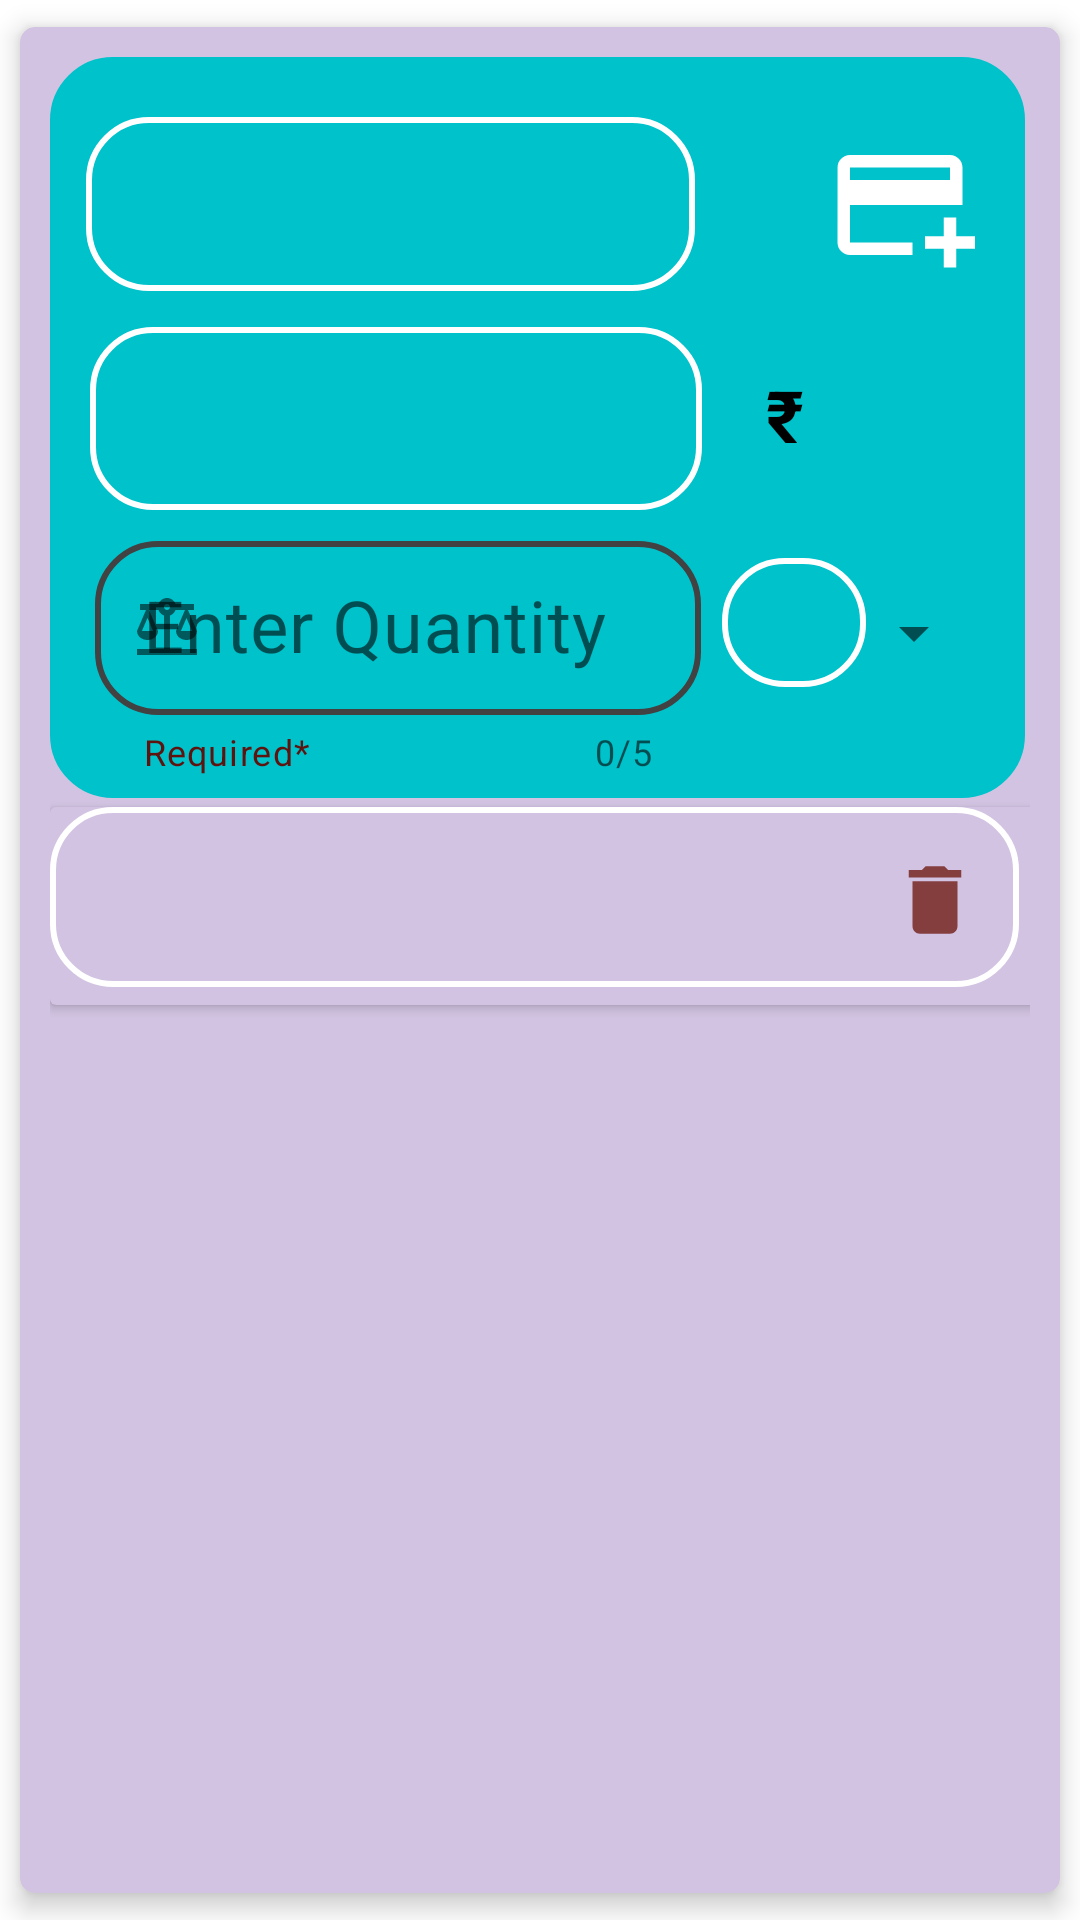

Here is an Android app screen rendered from its layout file. Give the layout XML and the strings, colors and styles it references.
<!-- AndroidManifest.xml: application theme Theme.MyBusinessManagement -->
<!-- res/layout/single_layout_third.xml -->
<?xml version="1.0" encoding="utf-8"?>
<androidx.cardview.widget.CardView xmlns:android="http://schemas.android.com/apk/res/android"
    xmlns:app="http://schemas.android.com/apk/res-auto"
    xmlns:tools="http://schemas.android.com/tools"
    android:layout_width="match_parent"
    android:layout_height="wrap_content"
    android:background="#FFE8E8"
    android:backgroundTint="#D1C3E1"
    app:cardCornerRadius="5dp"
    app:cardElevation="5dp"
    app:cardUseCompatPadding="true"
    app:contentPaddingBottom="10dp"
    app:contentPaddingLeft="10dp"
    app:contentPaddingRight="10dp"
    app:contentPaddingTop="10dp">

    <RelativeLayout
        android:id="@+id/rel1"
        android:layout_width="325dp"
        android:layout_height="247dp"
        android:background="@drawable/card"
        android:backgroundTint="#00c2cb"
        tools:ignore="InvalidId">


        <TextView
            android:id="@+id/p_name"
            android:layout_width="203dp"
            android:layout_height="58dp"
            android:layout_marginStart="12dp"
            android:layout_marginLeft="10dp"
            android:layout_marginTop="20dp"
            android:layout_marginEnd="3dp"
            android:background="@drawable/card"
            android:ems="10"
            android:paddingTop="15dp"
            android:textAlignment="center"
            android:textSize="24sp"
            android:textStyle="bold"
            app:layout_constraintEnd_toEndOf="parent"
            app:layout_constraintTop_toTopOf="parent" />

        <TextView
            android:id="@+id/p_price"
            android:layout_width="204dp"
            android:layout_height="61dp"
            android:layout_below="@id/p_name"
            android:layout_alignEnd="@+id/set_price"
            android:layout_marginTop="12dp"
            android:layout_marginEnd="99dp"
            android:layout_marginRight="6dp"
            android:background="@drawable/card"
            android:ems="10"
            android:paddingTop="15dp"
            android:textAlignment="center"
            android:textColor="#000000"
            android:textSize="24sp"
            android:textStyle="bold"
            app:layout_constraintBottom_toBottomOf="parent" />

        <TextView
            android:id="@+id/textView13"
            android:layout_width="36dp"
            android:layout_height="42dp"
            android:layout_below="@id/p_name"
            android:layout_marginStart="10dp"
            android:layout_marginLeft="10dp"
            android:layout_marginTop="25dp"
            android:layout_toEndOf="@+id/p_qty"
            android:layout_toRightOf="@+id/p_price"
            android:text="₹"
            android:textAlignment="center"
            android:textColor="#000000"
            android:textSize="24sp"
            android:textStyle="bold"
            app:layout_constraintEnd_toEndOf="parent"
            app:layout_constraintStart_toEndOf="@+id/p_price"
            app:layout_constraintTop_toBottomOf="@+id/p_name" />

        <com.google.android.material.textfield.TextInputLayout
            android:id="@+id/p_qty"
            android:layout_width="202dp"
            android:layout_height="85dp"
            android:layout_below="@+id/p_price"
            android:layout_marginLeft="15dp"
            android:layout_marginTop="5dp"
            app:boxBackgroundColor="#FF9999"
            app:boxBackgroundMode="outline"
            app:counterEnabled="true"
            app:counterMaxLength="5"
            app:endIconMode="clear_text"
            app:helperText="Required*"
            app:helperTextTextColor="#5E130E"
            app:startIconDrawable="@drawable/ic_baseline_balance_25">

            <com.google.android.material.textfield.TextInputEditText
                android:id="@+id/p1_qty"
                android:layout_width="match_parent"
                android:layout_height="58dp"
                android:background="@drawable/text_input_bg"
                android:hint="Enter Quantity"
                android:inputType="number"
                android:maxLength="5"
                android:paddingTop="10dp"
                android:textSize="24sp" />
        </com.google.android.material.textfield.TextInputLayout>

        <TextView
            android:id="@+id/p_unit"
            android:layout_width="48dp"
            android:layout_height="43dp"
            android:layout_below="@id/p_price"
            android:layout_marginLeft="7dp"
            android:layout_marginTop="16dp"
            android:layout_toRightOf="@id/p_qty"
            android:background="@drawable/card"
            android:fontFamily="sans-serif-black"
            android:textAlignment="center"
            android:textSize="24sp"
            app:layout_constraintEnd_toEndOf="parent"
            app:layout_constraintTop_toTopOf="parent" />

        <Spinner
            android:id="@+id/spinner"
            android:layout_width="32dp"
            android:layout_height="40dp"
            android:layout_below="@id/p_price"
            android:layout_marginLeft="8dp"
            android:layout_marginTop="21dp"
            android:layout_toRightOf="@+id/p_unit"
            android:contentDescription="@string/app_name"
            android:paddingLeft="40dp"
            android:paddingRight="40dp"
            app:layout_constraintEnd_toEndOf="parent"
            app:layout_constraintHorizontal_bias="0.0"
            app:layout_constraintStart_toEndOf="@id/p_unit"
            app:layout_constraintTop_toTopOf="parent" />

        <ImageButton
            android:id="@+id/set_price"
            style="@android:style/Widget.Material.ImageButton"
            android:layout_width="66dp"
            android:layout_height="58dp"
            android:layout_below="@id/p_name"
            android:layout_marginLeft="-62dp"
            android:layout_marginTop="-58dp"
            android:layout_toRightOf="@id/spinner"
            android:background="@drawable/searcview_bg"
            android:backgroundTint="#55426C"
            android:baseline="?attr/dialogCornerRadius"
            android:contentDescription="set"
            android:fadingEdge="vertical"
            android:minWidth="48dp"
            android:minHeight="48dp"
            android:outlineProvider="paddedBounds"
            android:overScrollMode="always"
            android:theme="@style/CardView.Dark"
            app:srcCompat="@drawable/ic_baseline_add_card_24" />


    </RelativeLayout>

    <androidx.cardview.widget.CardView
        android:layout_width="334dp"
        android:layout_height="66dp"
        android:layout_marginTop="250sp"
        android:backgroundTint="#D1C3E1">

        <RelativeLayout
            android:id="@+id/rel2"
            android:layout_width="323dp"
            android:layout_height="60dp"
            android:background="@drawable/card"
            tools:ignore="InvalidId">

            <TextView
                android:id="@+id/prod_name"
                android:layout_width="103dp"
                android:layout_height="match_parent"
                android:fontFamily="sans-serif-black"
                android:paddingLeft="10dp"
                android:paddingTop="20dp"
                android:textSize="20sp" />

            <TextView
                android:id="@+id/prod_price"
                android:layout_width="91dp"
                android:layout_height="match_parent"
                android:layout_toRightOf="@+id/prod_name"
                android:fontFamily="sans-serif-black"
                android:paddingTop="20dp"
                android:textSize="20sp" />

            <TextView
                android:id="@+id/prod_weight"
                android:layout_width="72dp"
                android:layout_height="match_parent"
                android:layout_marginLeft="2dp"
                android:layout_toRightOf="@+id/prod_price"
                android:fontFamily="sans-serif-black"
                android:paddingLeft="14dp"
                android:paddingTop="20dp"
                android:textSize="20sp" />

            <ImageButton
                android:id="@+id/delete_prod"
                android:layout_width="43dp"
                android:layout_height="40dp"
                android:layout_alignParentTop="true"
                android:layout_alignParentBottom="true"
                android:layout_marginLeft="9dp"
                android:layout_marginTop="11dp"
                android:layout_marginRight="10dp"
                android:layout_marginBottom="9dp"
                android:layout_toRightOf="@id/prod_weight"
                android:background="@drawable/searcview_bg"
                android:contentDescription="@string/app_name"
                app:srcCompat="@drawable/ic_baseline_delete_24" />
        </RelativeLayout>
    </androidx.cardview.widget.CardView>


</androidx.cardview.widget.CardView>
<!-- resources referenced by this layout -->
<resources>
  <!-- drawable card (drawable) -->
  <?xml version="1.0" encoding="utf-8"?>
  <shape xmlns:android="http://schemas.android.com/apk/res/android">
      <corners android:radius="20dp"/>
      <stroke android:color="@color/cardview_light_background"
          android:width="2dp"/>
  </shape>
  <!-- drawable ic_baseline_add_card_24 (drawable) -->
  <vector android:height="50dp" android:tint="#FFFFFF"
      android:viewportHeight="24" android:viewportWidth="24"
      android:width="50dp" xmlns:android="http://schemas.android.com/apk/res/android">
      <path android:fillColor="@android:color/white" android:pathData="M20,4H4C2.89,4 2.01,4.89 2.01,6L2,18c0,1.11 0.89,2 2,2h10v-2H4v-6h18V6C22,4.89 21.11,4 20,4zM20,8H4V6h16V8zM24,17v2h-3v3h-2v-3h-3v-2h3v-3h2v3H24z"/>
  </vector>
  <!-- drawable ic_baseline_balance_25 (drawable) -->
  <vector android:height="24dp" android:tint="#843E3E"
      android:viewportHeight="24" android:viewportWidth="24"
      android:width="24dp" xmlns:android="http://schemas.android.com/apk/res/android">
      <path android:fillColor="@android:color/white" android:pathData="M13,7.83c0.85,-0.3 1.53,-0.98 1.83,-1.83H18l-3,7c0,1.66 1.57,3 3.5,3s3.5,-1.34 3.5,-3l-3,-7h2V4h-6.17C14.42,2.83 13.31,2 12,2S9.58,2.83 9.17,4L3,4v2h2l-3,7c0,1.66 1.57,3 3.5,3S9,14.66 9,13L6,6h3.17c0.3,0.85 0.98,1.53 1.83,1.83V19H2v2h20v-2h-9V7.83zM20.37,13h-3.74l1.87,-4.36L20.37,13zM7.37,13H3.63L5.5,8.64L7.37,13zM12,6c-0.55,0 -1,-0.45 -1,-1c0,-0.55 0.45,-1 1,-1s1,0.45 1,1C13,5.55 12.55,6 12,6z"/>
  </vector>
  <!-- drawable ic_baseline_delete_24 (drawable) -->
  <vector android:height="30dp" android:tint="#843E3E"
      android:viewportHeight="24" android:viewportWidth="24"
      android:width="30dp" xmlns:android="http://schemas.android.com/apk/res/android">
      <path android:fillColor="@android:color/white" android:pathData="M6,19c0,1.1 0.9,2 2,2h8c1.1,0 2,-0.9 2,-2V7H6v12zM19,4h-3.5l-1,-1h-5l-1,1H5v2h14V4z"/>
  </vector>
  <!-- drawable text_input_bg (drawable) -->
  <?xml version="1.0" encoding="utf-8"?>
  <shape xmlns:android="http://schemas.android.com/apk/res/android">
      <corners android:radius="20dp"/>
      <stroke android:color="@color/cardview_dark_background"
          android:width="2dp"/>
  </shape>
  <string name="app_name">My Business Management</string>
  <style name="Theme.MyBusinessManagement" parent="Theme.MaterialComponents.DayNight.NoActionBar">
          
          <item name="colorPrimary">@color/purple_500</item>
          <item name="colorPrimaryVariant">@color/purple_700</item>
          <item name="colorOnPrimary">@color/white</item>
          
          <item name="colorSecondary">@color/teal_200</item>
          <item name="colorSecondaryVariant">@color/teal_700</item>
          <item name="colorOnSecondary">@color/black</item>
          
          <item name="android:statusBarColor" tools:targetApi="l">?attr/colorPrimaryVariant</item>
          
      </style>
  <!-- not gathered from this repository: default colours our renderer supplied (Android Studio template values) -->
  <color name="purple_500">#FF6200EE</color>
  <color name="purple_700">#FF3700B3</color>
  <color name="teal_200">#FF03DAC5</color>
  <color name="teal_700">#FF018786</color>
  <color name="black">#FF000000</color>
  <color name="white">#FFFFFFFF</color>
</resources>
